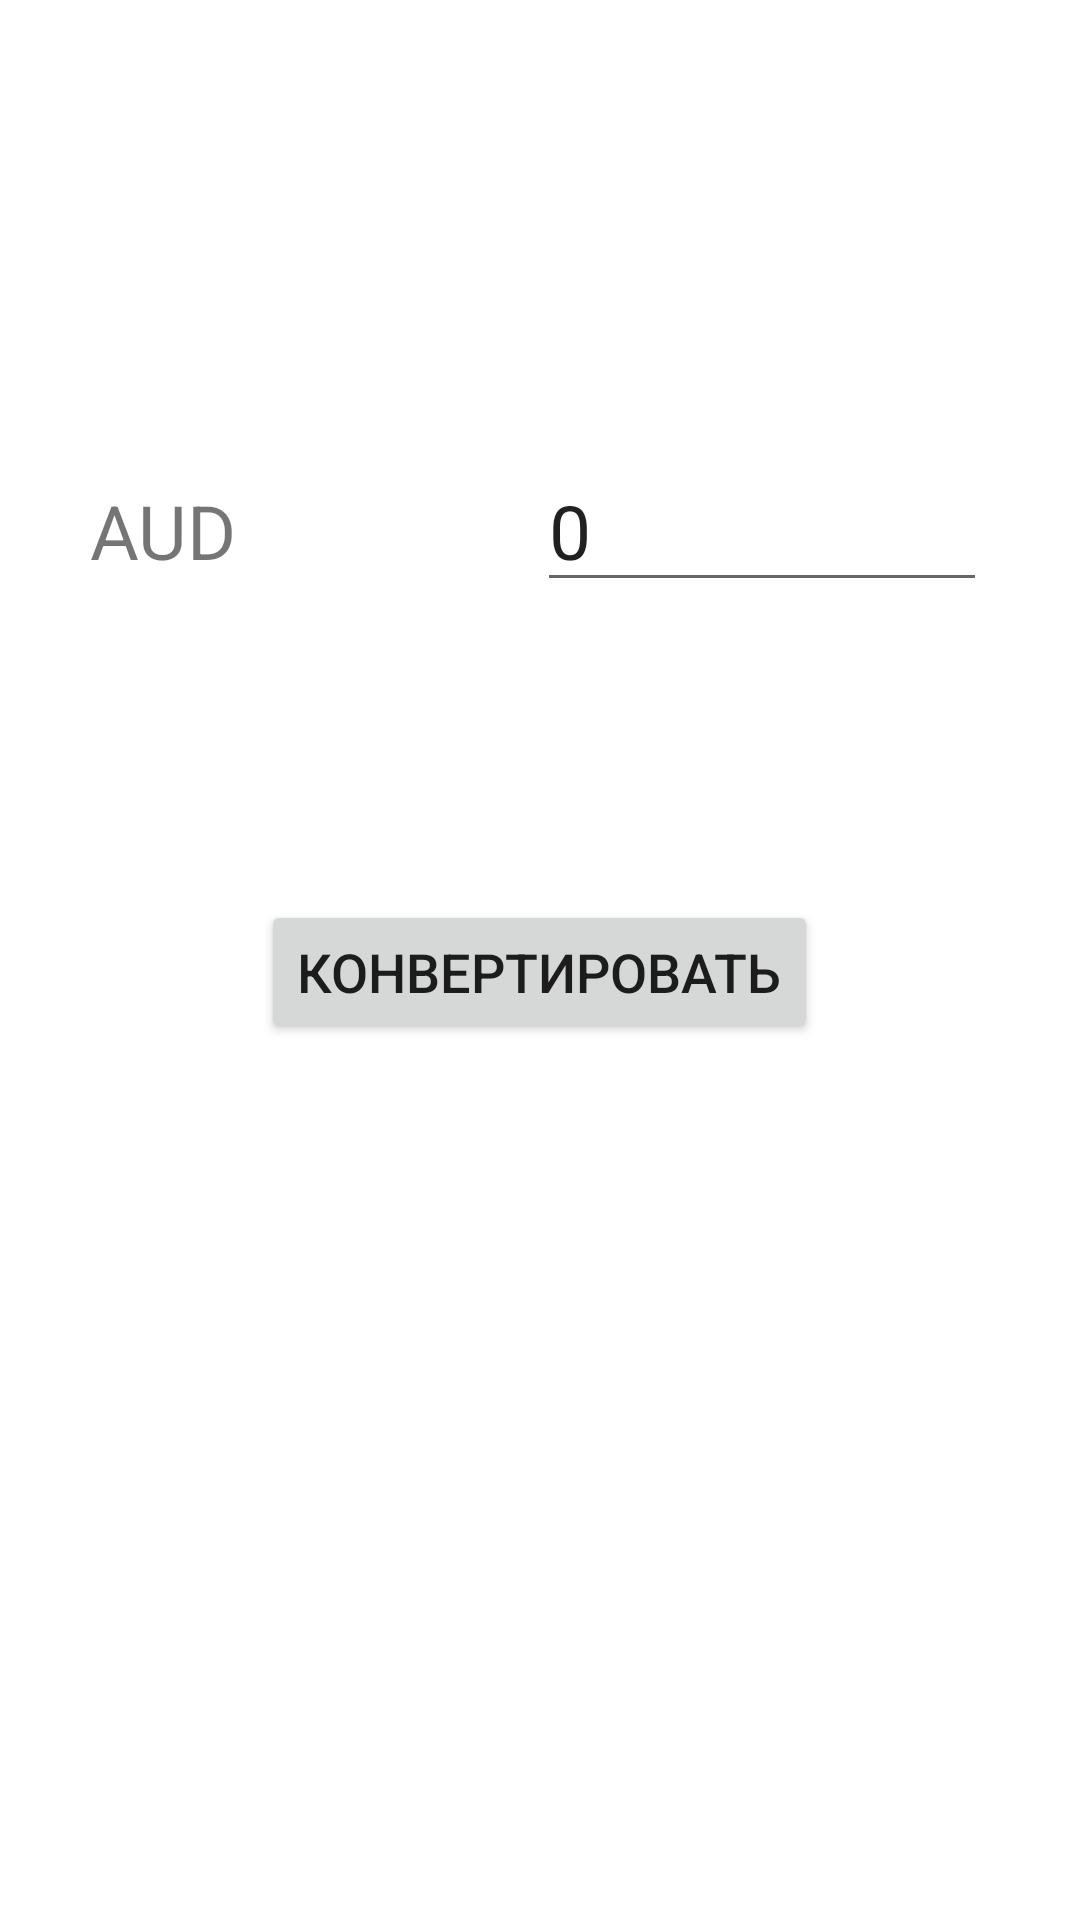

Write the Android layout XML for this screen, with the resource values it uses.
<!-- AndroidManifest.xml: application theme Theme.TT_ExchangeRate -->
<!-- res/layout/activity_conversion.xml -->
<?xml version="1.0" encoding="utf-8"?>
<RelativeLayout xmlns:android="http://schemas.android.com/apk/res/android"
    xmlns:app="http://schemas.android.com/apk/res-auto"
    xmlns:tools="http://schemas.android.com/tools"
    android:layout_width="match_parent"
    android:layout_height="match_parent"
    tools:context=".Conversion">

    <LinearLayout
        android:layout_width="300dp"
        android:layout_height="wrap_content"
        android:layout_alignParentTop="true"
        android:layout_centerHorizontal="true"
        android:layout_marginTop="150dp"
        android:orientation="horizontal">

        <TextView
            android:id="@+id/abbreviationTV"
            android:layout_width="wrap_content"
            android:layout_height="wrap_content"
            android:text="AUD"
            android:textSize="25sp" />

        <EditText
            android:id="@+id/in_count"
            android:layout_width="150dp"
            android:layout_height="wrap_content"
            android:layout_marginStart="100dp"
            android:text="0"
            android:textSize="25sp"
            android:inputType="number"/>
    </LinearLayout>

    <TextView
        android:id="@+id/out_count"
        android:layout_width="wrap_content"
        android:layout_height="wrap_content"
        android:layout_alignParentTop="true"
        android:layout_centerHorizontal="true"
        android:layout_marginTop="220dp"
        android:textSize="25sp" />

    <Button
        android:id="@+id/button_convert"
        android:layout_width="wrap_content"
        android:layout_height="wrap_content"
        android:layout_alignParentTop="true"
        android:layout_centerHorizontal="true"
        android:layout_marginTop="300dp"
        android:text="@string/convert"
        android:textSize="18sp" />

    <TextView
        android:id="@+id/buffer"
        android:layout_width="wrap_content"
        android:layout_height="wrap_content"
        android:layout_alignParentTop="true"
        android:layout_centerHorizontal="true"
        android:layout_marginTop="400dp"/>

    <LinearLayout
        android:layout_width="200dp"
        android:layout_height="wrap_content"
        android:layout_alignParentBottom="true"
        android:layout_centerHorizontal="true"
        android:layout_marginBottom="50dp"
        android:orientation="horizontal">

        <ImageButton
            android:id="@+id/button_Home"
            android:layout_width="50dp"
            android:layout_height="50dp"
            android:background="@drawable/home"
            android:contentDescription="TODO" />

        <ImageButton
            android:id="@+id/button_Conversion"
            android:layout_width="50dp"
            android:layout_height="50dp"
            android:layout_marginStart="100dp"
            android:background="@drawable/conversion"
            android:contentDescription="TODO" />

    </LinearLayout>
</RelativeLayout>
<!-- resources referenced by this layout -->
<resources>
  <string name="convert">конвертировать</string>
  <style name="Theme.TT_ExchangeRate" parent="Theme.MaterialComponents.DayNight.DarkActionBar">
          
          <item name="colorPrimary">@color/purple_500</item>
          <item name="colorPrimaryVariant">@color/purple_700</item>
          <item name="colorOnPrimary">@color/white</item>
          
          <item name="colorSecondary">@color/teal_200</item>
          <item name="colorSecondaryVariant">@color/teal_700</item>
          <item name="colorOnSecondary">@color/black</item>
          
          <item name="android:statusBarColor" tools:targetApi="l">?attr/colorPrimaryVariant</item>
          
      </style>
  <!-- not gathered from this repository: default colours our renderer supplied (Android Studio template values) -->
  <color name="purple_500">#FF6200EE</color>
  <color name="purple_700">#FF3700B3</color>
  <color name="teal_200">#FF03DAC5</color>
  <color name="teal_700">#FF018786</color>
  <color name="black">#FF000000</color>
  <color name="white">#FFFFFFFF</color>
</resources>
